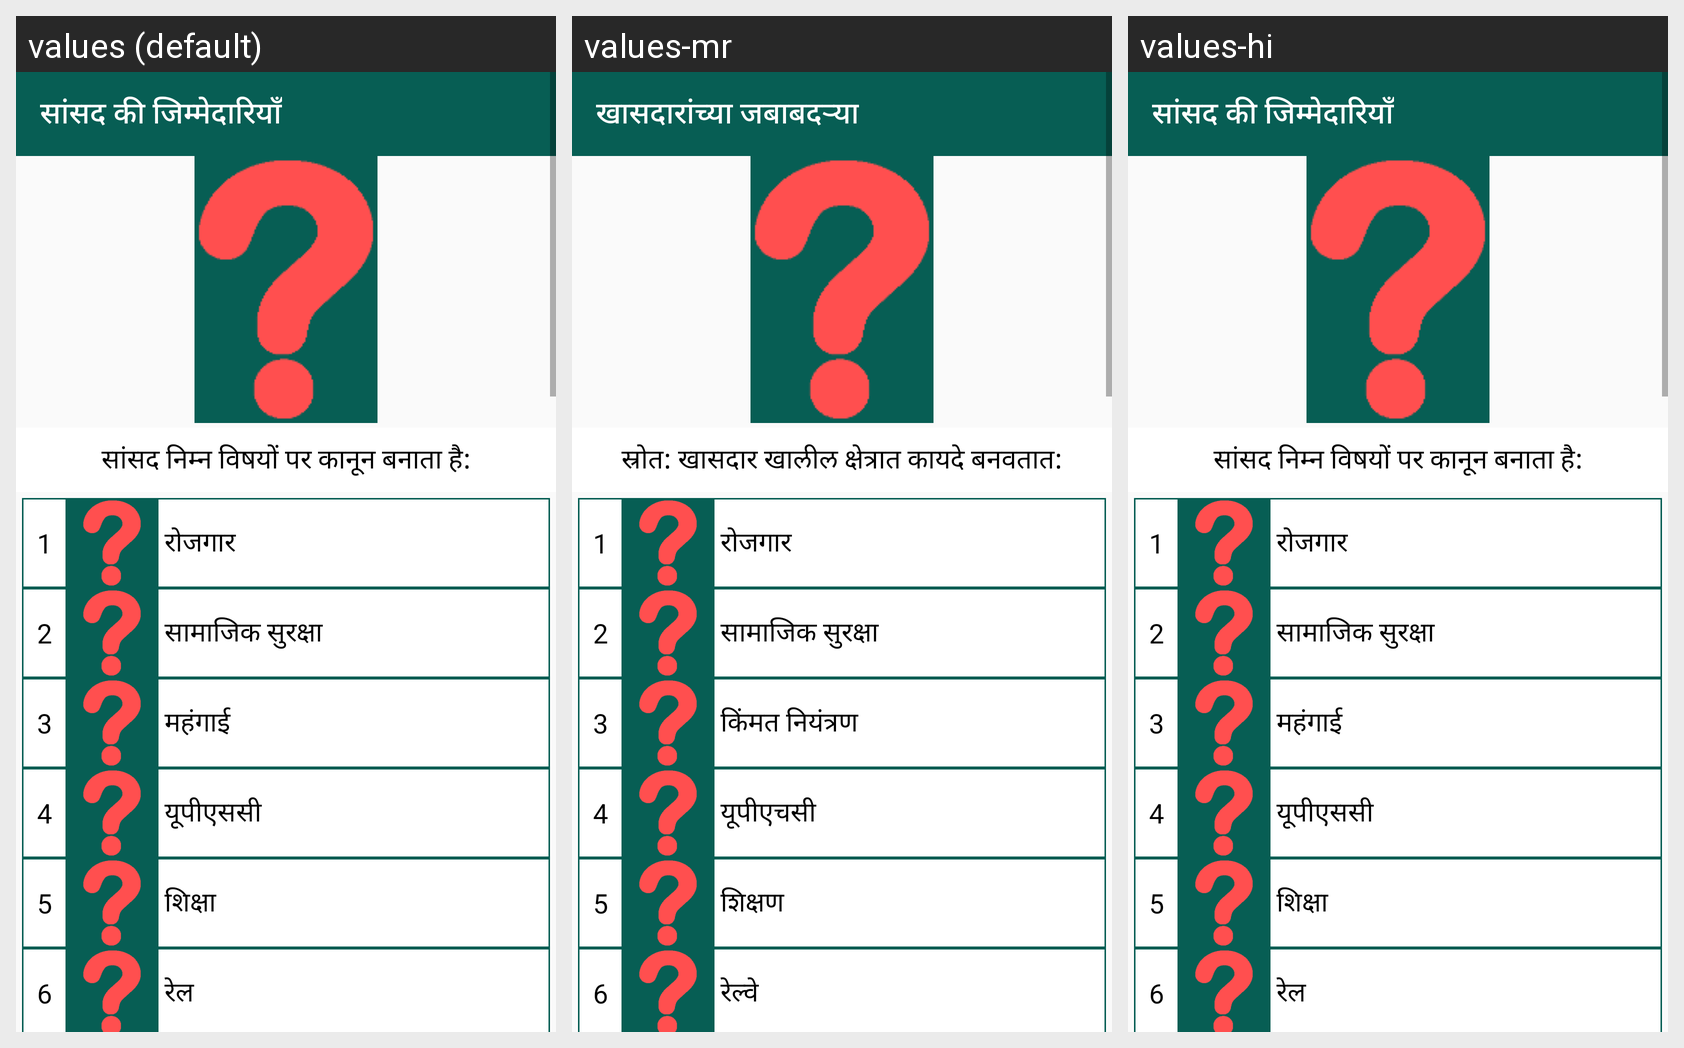

For this localized Android screen grid, give each drawn string resource with its value in every locale shown.
Android screen res/layout/duties_kendra.xml rendered under 3 locales, left to right: values (default), values-mr, values-hi. Device: Nexus 5 (rendered at 1080×1920; each locale shown at half size, 540×960, under a caption strip naming it); theme AppTheme.
Strings drawn on this screen, with the default value and each locale's value (text and hints the layout hard-codes, and strings that could not be matched under every locale, appear in the picture but are not listed):

Center_Subjects
  values: सांसद की जिम्मेदारियाँ
  values-mr: खासदारांच्या जबाबदऱ्या
  values-hi: सांसद की जिम्मेदारियाँ

list_source_MP
  values: सांसद निम्न विषयों पर कानून बनाता है:
  values-mr: स्रोत: खासदार खालील क्षेत्रात कायदे बनवतात:
  values-hi: सांसद निम्न विषयों पर कानून बनाता है:

mp_duty_employment
  values: रोजगार
  values-mr: रोजगार
  values-hi: रोजगार

mp_duty_social_security
  values: सामाजिक सुरक्षा
  values-mr: सामाजिक सुरक्षा
  values-hi: सामाजिक सुरक्षा

mp_duty_price_control
  values: महंगाई
  values-mr: किंमत नियंत्रण
  values-hi: महंगाई

mp_duty_upsc
  values: यूपीएससी
  values-mr: यूपीएचसी
  values-hi: यूपीएससी

mp_duty_education
  values: शिक्षा
  values-mr: शिक्षण
  values-hi: शिक्षा

mp_duty_rail
  values: रेल
  values-mr: रेल्वे
  values-hi: रेल
